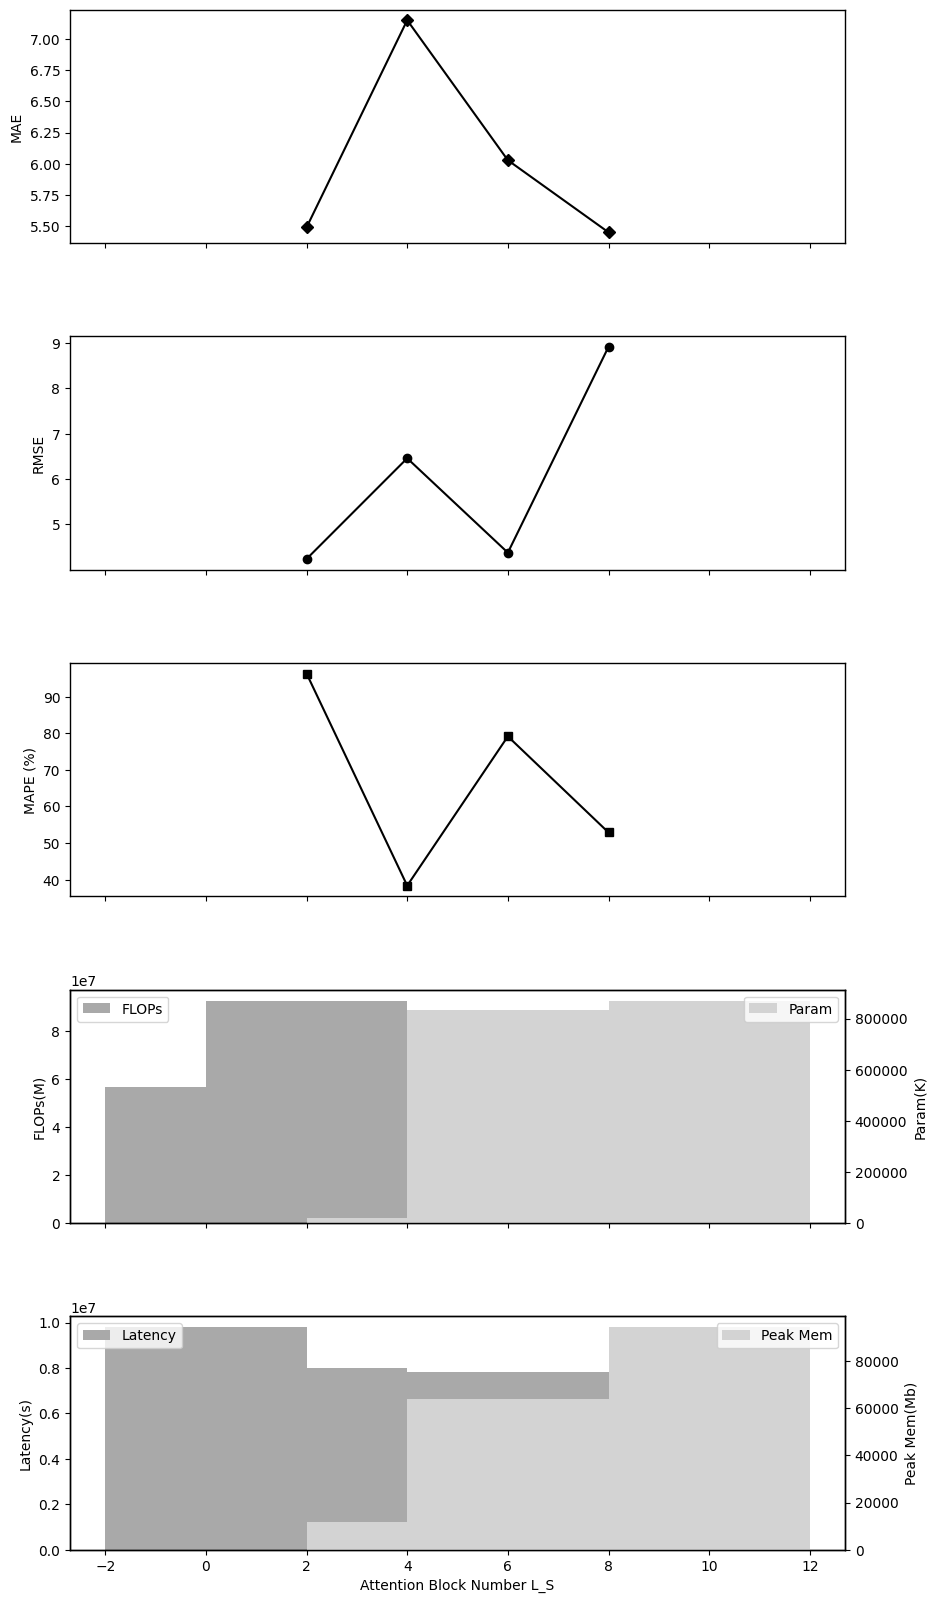

Here is the Python script that generated this plot:
import matplotlib.pyplot as plt
import numpy as np

# Set a random seed for reproducibility
np.random.seed(0)

# X-axis values
x = np.array([2, 4, 6, 8])

# Y-axis values for the five subplots
y1 = np.random.rand(4) * 10  # MAE
y2 = np.random.rand(4) * 10  # RMSE
y3 = np.random.rand(4) * 100  # MAPE
y4 = np.random.rand(4) * 1e8  # FLOPs
y4_2 = np.random.rand(4) * 1e6  # Param
y5 = np.random.rand(4) * 1e7  # Latency
y5_2 = np.random.rand(4) * 1e5  # Peak Mem

# Style adjustments
plt.style.use('default')
plt.rcParams["axes.grid"] = False
plt.rcParams["axes.edgecolor"] = 'black'
plt.rcParams["axes.linewidth"] = 1

fig, axs = plt.subplots(5, 1, figsize=(10, 20), sharex=True)

# Plot data with black line color
axs[0].plot(x, y1, marker='D', color='black')
axs[1].plot(x, y2, marker='o', color='black')
axs[2].plot(x, y3, marker='s', color='black')

# Bar charts with two y-axis
axs3_2 = axs[3].twinx()  # instantiate a second y-axis that shares the same x-axis
axs4_2 = axs[4].twinx()  # instantiate a second y-axis that shares the same x-axis

axs[3].bar(x - 2, y4, width=4, color='darkgrey', label='FLOPs')
axs3_2.bar(x + 2, y4_2, width=4, color='lightgrey', label='Param')

axs[4].bar(x - 2, y5, width=4, color='darkgrey', label='Latency')
axs4_2.bar(x + 2, y5_2, width=4, color='lightgrey', label='Peak Mem')

# Set y labels
axs[0].set_ylabel('MAE')
axs[1].set_ylabel('RMSE')
axs[2].set_ylabel('MAPE (%)')
axs[3].set_ylabel('FLOPs(M)')
axs3_2.set_ylabel('Param(K)')
axs[4].set_ylabel('Latency(s)')
axs4_2.set_ylabel('Peak Mem(Mb)')

# Set x labels
axs[4].set_xlabel('Attention Block Number L_S')

# Add legends for bar plots
axs[3].legend(loc='upper left')
axs3_2.legend(loc='upper right')
axs[4].legend(loc='upper left')
axs4_2.legend(loc='upper right')

# Adjust space between plots
fig.subplots_adjust(hspace=0.4)

plt.show()
